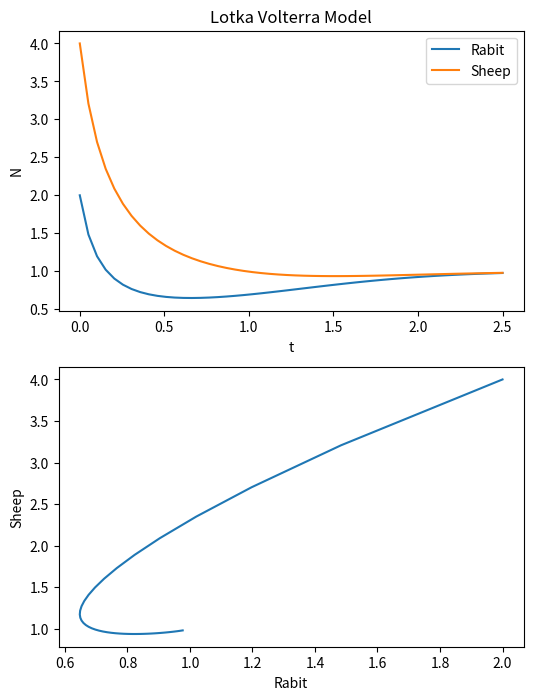

This chart was generated by the following Python code:
import numpy as np
import matplotlib.pyplot as plt
from scipy.integrate import odeint

#Lotka Volterr MOdel

def lotka_volterra(var,t):

    x,y = var
    dx = 3*x - x*x - 2*x*y
    dy = 2*x - y*y - x*y

    return [dx,dy]

init = [2.,4]
t = np.linspace(0,2.5)

r = odeint(lotka_volterra,init,t)


x = r[:,0]  # Rabiit
y = r[:,1]  # Sheep

fig = plt.figure(figsize=(6,8))
ax1 = fig.add_subplot(211)
ax1.set_title('Lotka Volterra Model')
ax1.set_xlabel('t')
ax1.set_ylabel('N')
ax1.plot(t,x,label='Rabit')
ax1.plot(t,y,label='Sheep')
ax1.legend()

ax2 = fig.add_subplot(212)
ax2.set_xlabel('Rabit')
ax2.set_ylabel('Sheep')
ax2.plot(x,y)

plt.show()



